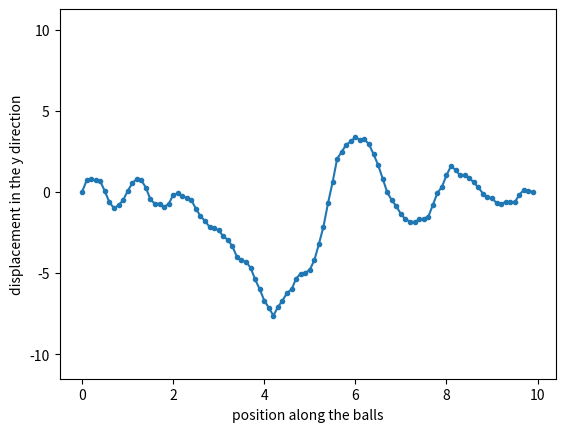

Reproduce this figure in Python.
import numpy as np
import matplotlib.pyplot as plt

# this block is for setting up the parameters of the program
m=1.0 # mass
T=1.0 # tension
nBalls=100 # number of balls
nTimes=100000
dx=0.1
dt=0.01
L=(nBalls-1)*dx
yi = 0.1 # initial y height of wave (amplitude)

# this block sets up the y matrix of every balls y position for every time step
y=np.zeros([nBalls,nTimes])
y[5:10,1]= yi

# this block carries out the calculations to fill out the rest of the cells
for t in range(1,nTimes-1):
    yLeft=y[0:-2,t]
    yRight=y[2:,t]
    y[1:-1,t+1]=2*y[1:-1,t]-y[1:-1,t-1]+dt**2*T/m/dx*(yLeft+yRight-2*y[1:-1,t])

# this block plots the animation of the ball positions
xArr=np.arange(0,L+dx/1000,dx)
for t in range(0,nTimes,int(nTimes/100)):
    plt.cla()
    plt.plot(xArr,y[:,t],ls='-',marker='.')
    plt.xlabel('position along the balls')
    plt.ylabel('displacement in the y direction')
    plt.ylim([y.min(),y.max()])
    plt.pause(0.01)